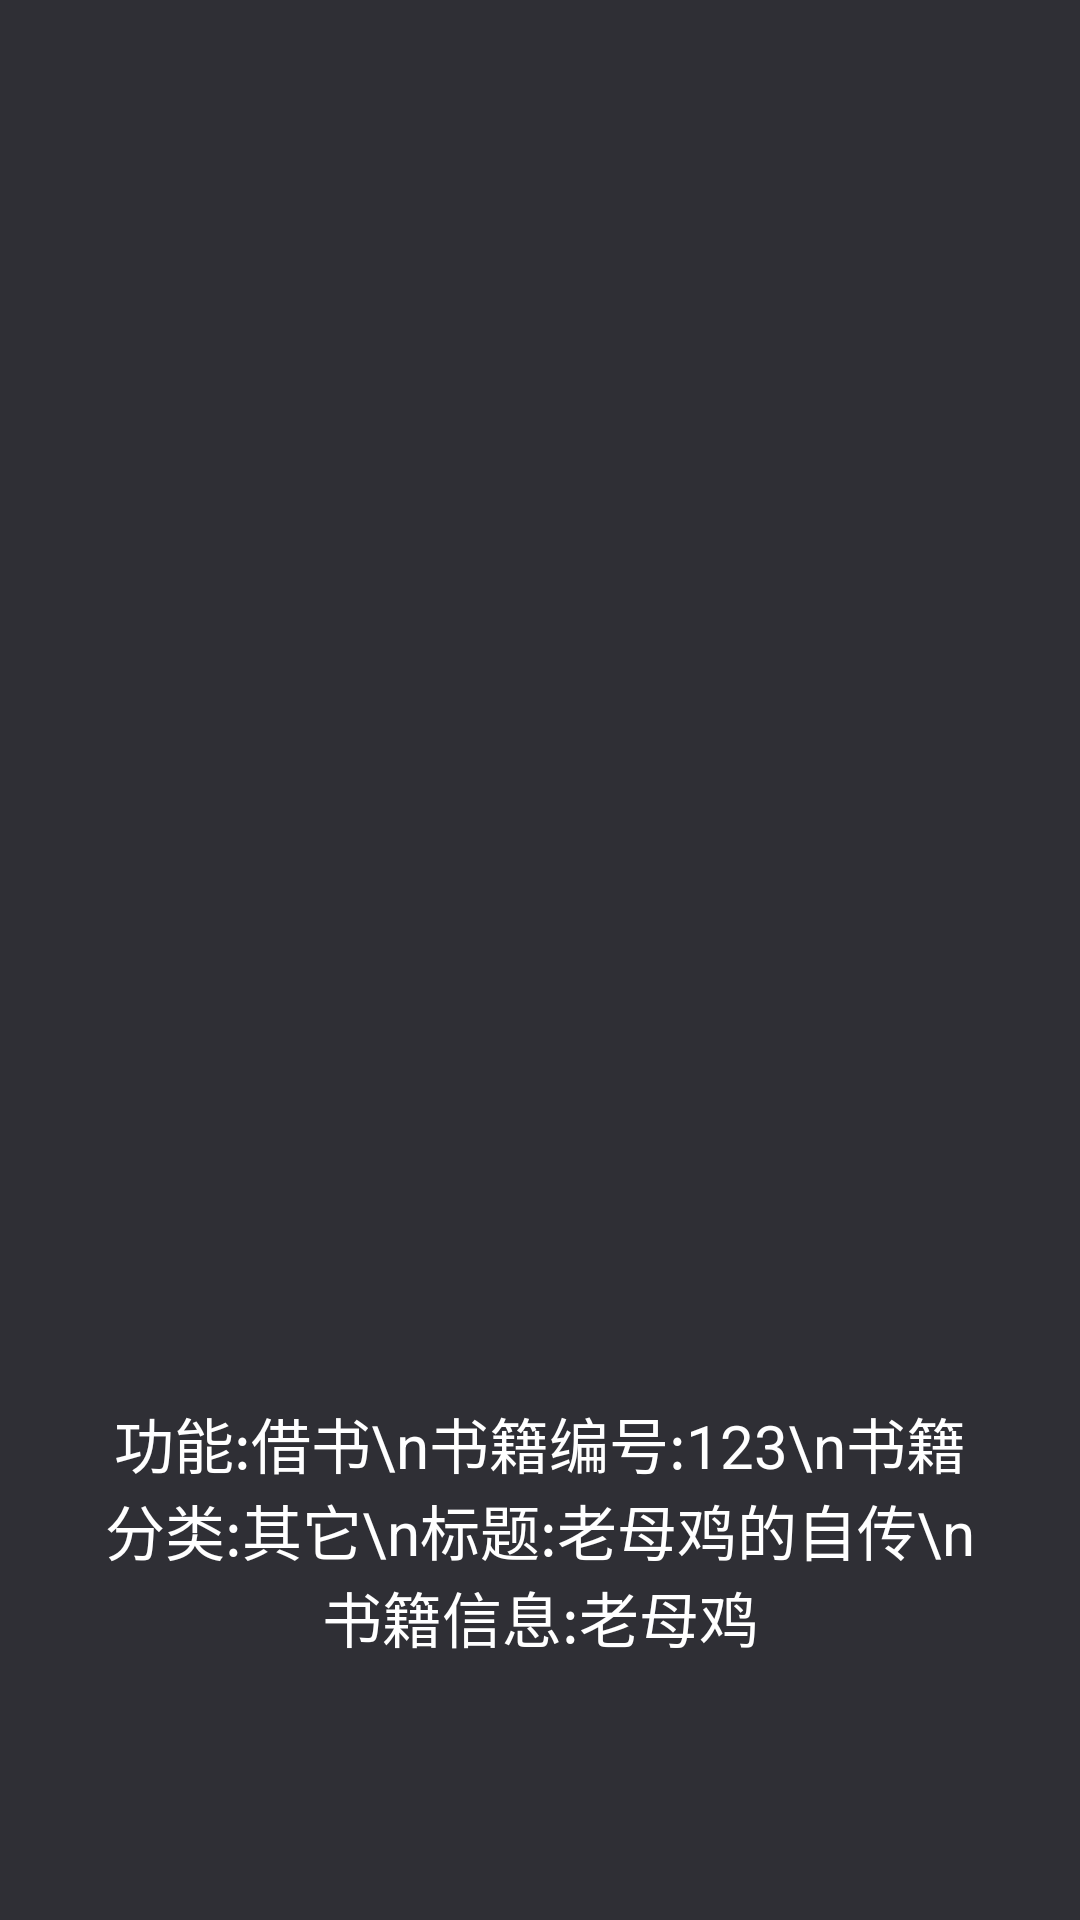

Here is an Android app screen rendered from its layout file. Give the layout XML and the strings, colors and styles it references.
<!-- AndroidManifest.xml: application theme Theme.BMS -->
<!-- res/layout/activity_qrcode.xml -->
<?xml version="1.0" encoding="utf-8"?>
<androidx.constraintlayout.widget.ConstraintLayout xmlns:android="http://schemas.android.com/apk/res/android"
    xmlns:app="http://schemas.android.com/apk/res-auto"
    xmlns:tools="http://schemas.android.com/tools"
    android:layout_width="match_parent"
    android:layout_height="match_parent"
    android:background="#2f2f35"
    tools:context=".QRCodeActivity">

    <ImageView
        android:id="@+id/activity_qrcode_image_qrcode"
        android:layout_width="300dp"
        android:layout_height="300dp"
        android:layout_marginTop="80dp"
        app:layout_constraintEnd_toEndOf="parent"
        app:layout_constraintStart_toStartOf="parent"
        app:layout_constraintTop_toTopOf="parent" />

    <TextView
        android:id="@+id/activity_qrcode_text_content"
        android:layout_width="300dp"
        android:layout_height="300dp"
        android:textColor="#fff"
        android:text="功能:借书\n书籍编号:123\n书籍分类:其它\n标题:老母鸡的自传\n书籍信息:老母鸡"
        android:textSize="20sp"
        android:gravity="center"
        app:layout_constraintBottom_toBottomOf="parent"
        app:layout_constraintEnd_toEndOf="parent"
        app:layout_constraintStart_toStartOf="parent"
        app:layout_constraintTop_toBottomOf="@+id/activity_qrcode_image_qrcode" />
</androidx.constraintlayout.widget.ConstraintLayout>
<!-- resources referenced by this layout -->
<resources>
  <style name="Theme.BMS" parent="Theme.MaterialComponents.DayNight.DarkActionBar.Bridge">
          
          <item name="colorPrimary">@color/black</item>
          <item name="colorPrimaryVariant">@color/black</item>
          <item name="colorOnPrimary">@color/white</item>
          
          <item name="colorSecondary">@color/teal_200</item>
          <item name="colorSecondaryVariant">@color/teal_700</item>
          <item name="colorOnSecondary">@color/black</item>
          
          <item name="android:statusBarColor" tools:targetApi="l">?attr/colorPrimaryVariant</item>
          
      </style>
  <color name="black">#FF000000</color>
  <color name="white">#FFFFFFFF</color>
  <color name="teal_200">#FF03DAC5</color>
  <color name="teal_700">#FF018786</color>
</resources>
